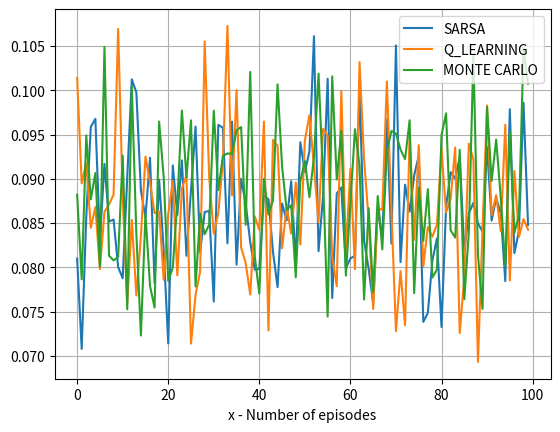

Write the Python code that produced this figure.
import numpy as np
import matplotlib.pyplot as plt
x_axis = np.arange(0, 100).tolist()

y_sarsa = [0.08099489795918367, 0.07079505018853896, 0.08571428571428572, 0.09585905897381307, 0.09676733304976606, 0.08310735364491945, 0.09169559412550067, 0.08517887563884156, 0.0854001805725211, 0.08004677367917508, 0.07877077119727312, 0.09015433741351783, 0.10122878876535986, 0.09975604582095884, 0.0886762360446571, 0.08562463436685636, 0.09237715803452855, 0.07823688537633268, 0.08990679094540613, 0.08200903534414031, 0.07141339001062699, 0.0915126407478224, 0.08592671269251195, 0.09208289054197662, 0.08131119625372499, 0.08873756450497419, 0.09588749200937567, 0.08169986719787517, 0.08625552067259086, 0.08637715013803356, 0.07614805387633895, 0.09609051312015297, 0.09575988565983802, 0.08270796742775027, 0.09646233931796452, 0.0803183023872679, 0.09000053160384881, 0.08723472325903807, 0.08285881539034644, 0.07974743991086114, 0.07982120051085569, 0.08806803082646825, 0.08769320656503957, 0.0817445947385238, 0.07777718748339797, 0.08721363878529569, 0.0853009997872793, 0.08973950026581605, 0.0805722491091847, 0.09413144288683972,
           0.09077840485571291, 0.09309978768577494, 0.10610573343261355, 0.08183123305152337, 0.08808372735483186, 0.10129745825800276, 0.07654281613777707, 0.08833192030521407, 0.08902868109606568, 0.0799190153977303, 0.08102209209475646, 0.08131506267261525, 0.10035005834305717, 0.08297827013208352, 0.07986609277857484, 0.07589071736699153, 0.0866393311677938, 0.08332446525486857, 0.0967176545570427, 0.08268637668829097, 0.10505361503344304, 0.08060239686074876, 0.08934160963446337, 0.08629225445834443, 0.09038195552718374, 0.09262508640399851, 0.0738500716218367, 0.07487653337581647, 0.08079948968743356, 0.08327565092380597, 0.07326922055151161, 0.08684098639455783, 0.09074477699218543, 0.09002342419080069, 0.09244543335452426, 0.08191834779368712, 0.08611140696559803, 0.08728763913298183, 0.0849648861459885, 0.08406043839114705, 0.09358032577451293, 0.08529192810805063, 0.0878453921098866, 0.08616201859229748, 0.07845015700675928, 0.09785786424281082, 0.08161963972580902, 0.08411711568096072, 0.09859229747675963, 0.08477095387228621]

y_q_learning = [0.10140064973105395, 0.08948094682093197, 0.09178358843537415, 0.08446808510638298, 0.08681090851097761, 0.07980620774104243, 0.08627764455102585, 0.087097632349029, 0.08822904493785191, 0.1069192401570625, 0.08800085024976087, 0.07590618336886994, 0.0853717026378897, 0.07682887871366202, 0.08352803738317757, 0.09249906969326457, 0.08959752981260648, 0.0861315424794798, 0.08631713554987212, 0.07860516957698636, 0.08601063829787234, 0.08975381506885734, 0.07909875359539789, 0.0889042774196985, 0.09038226380987825, 0.07139429485470541, 0.07689033150641196, 0.07952793578225506, 0.10550921744674069, 0.09006805614632071, 0.08380749800584951, 0.08615286556541138, 0.09201703033528473, 0.10725686316237497, 0.08812606112054329, 0.10001062812201084, 0.0822434875066454, 0.08051118210862619, 0.07694350042480884, 0.08577962135715805, 0.0842194810718843, 0.09646796775562155, 0.07288180610889775, 0.09439668895256288, 0.09373838228264911, 0.08215900026588674, 0.08684784342924001, 0.08381487568255315, 0.08958322244104966, 0.08258346200947767,
                0.09434062716286003, 0.0971625563511005, 0.09132905007168268, 0.08509735264470264, 0.0956433852864514, 0.09486523916054117, 0.08120068244828321, 0.07788344047176327, 0.09989909182643794, 0.08194185116030941, 0.09114112517281718, 0.07979996808001277, 0.10316953839608593, 0.0921654087381737, 0.08539040152558534, 0.07531047659484132, 0.08668615466383205, 0.08648074369189906, 0.10097685283499681, 0.08640528446622629, 0.07280241615005563, 0.07958955819022809, 0.07346765190579979, 0.09523301695638264, 0.08311106369358796, 0.09379494007989347, 0.08012735473600424, 0.08456175828854239, 0.08346607199745142, 0.08486299547752062, 0.09333050352841302, 0.08620141904055914, 0.08773610002660281, 0.093540847763731, 0.07259479870233473, 0.07888284831041467, 0.09396720963548576, 0.09217966499519897, 0.06933276532296714, 0.0841959972394755, 0.09828218901239164, 0.08591010519604718, 0.0881525144708194, 0.08411561919915142, 0.09610057532495206, 0.07852649536197889, 0.09088008508375432, 0.08344406058995482, 0.08546690746839478, 0.08425297113752123]

y_q_monte_carlo = [0.08821967282770342, 0.07865228251049583, 0.09489671286708087, 0.0876884555963987, 0.0906533623480707, 0.08011079152018749, 0.10488917170431647, 0.08132546141162704, 0.08078880407124682, 0.08119000901521982, 0.09262408332447657, 0.07526539278131635, 0.1004206378787072, 0.08378378378378379, 0.07230777428464859, 0.08604725415070243, 0.07790481254985376, 0.0754727002336945, 0.0964637064610476, 0.09021031280025622, 0.0784752169514987, 0.07997658702708456, 0.08746743233902271, 0.09771154869611495, 0.09013695721414162, 0.09659936238044634, 0.07784526854219949, 0.0860575134215702, 0.08374488874727842, 0.08484880806356994, 0.0976919804296958, 0.08873194562446898, 0.09256699276903445, 0.09286474973375931, 0.09282026717760392, 0.09550353028613898, 0.09583798437250837, 0.08480790690259844, 0.10206032285471538, 0.08122503328894808, 0.0770497901057442, 0.08998248128682912, 0.0859528748470826, 0.08756324900133156, 0.10065831386706307, 0.09137729637888924, 0.08648734850095684, 0.08701907705424704, 0.07888446215139443, 0.08976269022028308,
                   0.09201508792434787, 0.08792609111181905, 0.09245845760545376, 0.10187353629976581, 0.09005269040395976, 0.07444882309085099, 0.10155875937649625, 0.08992576882290562, 0.09542733004821703, 0.079071994891715, 0.08735950567304107, 0.0956003617598553, 0.09148834492645888, 0.07637371422480413, 0.08669537022271834, 0.07722951080894461, 0.08805700308412209, 0.08203955763504892, 0.09309978768577494, 0.09540297235391254, 0.09509088001705666, 0.09329787234042553, 0.09222346249933557, 0.09660602191722524, 0.07709883103081829, 0.0890007951232441, 0.08300037291566778, 0.08882749827338894, 0.07885514018691589, 0.07976798637718178, 0.09492861708928191, 0.0973874256584537, 0.0841926225151483, 0.0833686665253339, 0.09328021248339974, 0.07640401678975613, 0.08397108843537415, 0.10405671944133482, 0.08143305161324615, 0.07531158843808008, 0.09809032395340178, 0.0897640306122449, 0.09443266171792153, 0.08790974882928906, 0.08019518404582582, 0.09525827814569536, 0.0839090232755872, 0.08586126431904964, 0.10474014241683495, 0.10073201782304264]


plt.plot(x_axis, y_sarsa, label="SARSA")
plt.plot(x_axis, y_q_learning, label="Q_LEARNING")
plt.plot(x_axis, y_q_monte_carlo, label="MONTE CARLO")
plt.xlabel('x - Number of episodes')
plt.legend()
plt.grid()
plt.savefig('mc&q_learning&sarsa.png')
plt.show()
